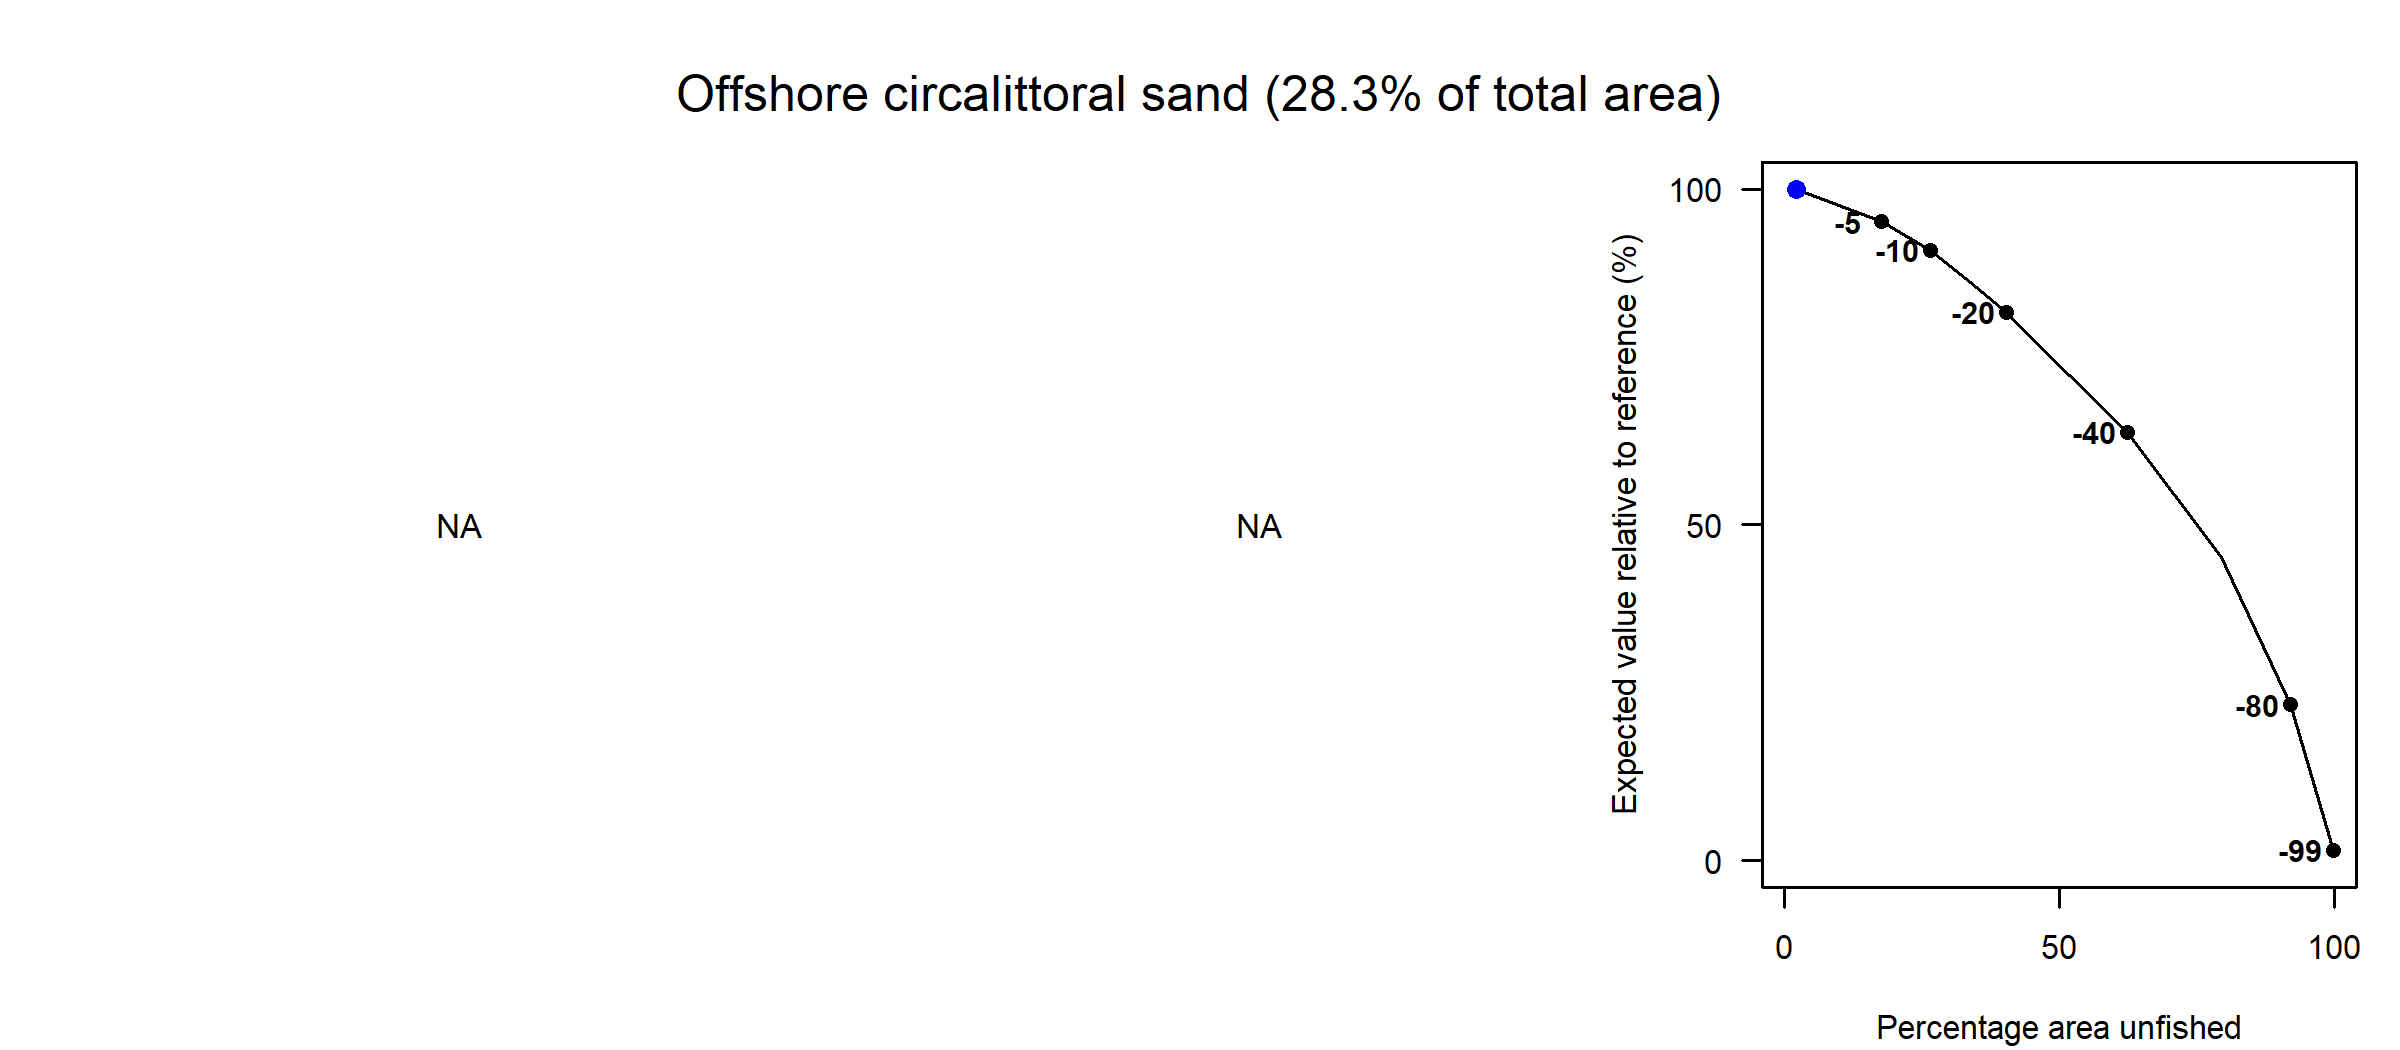

The data file committed next to this chart (first rows):
Effort reduction as a percentage, Average PD impact, Average L1 impact, Percentage area unfished, Percentage of total value, Percentage of total weight
0, NA, NA, 2.12, 100, NA
5, NA, NA, 17.65, 95.18, NA
10, NA, NA, 26.57, 90.94, NA
15, NA, NA, 33.77, 86.05, NA
20, NA, NA, 40.41, 81.7, NA
30, NA, NA, 51.78, 72.3, NA
40, NA, NA, 62.37, 63.83, NA
60, NA, NA, 79.45, 45.1, NA
80, NA, NA, 91.95, 23.27, NA
99, NA, NA, 99.81, 1.53, NA
